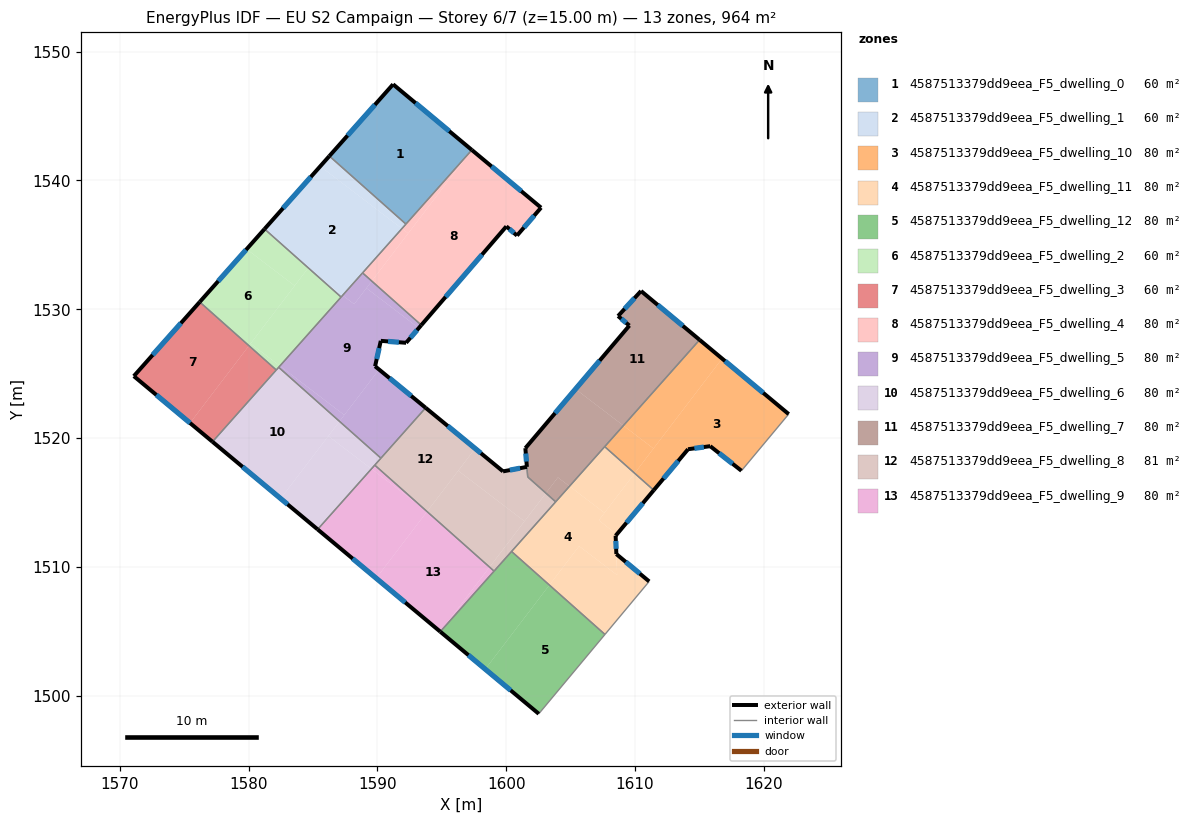
=== STOREY PLAN SPEC (per zone: floor XY polygon, exterior-wall plan segments, windows/doors) ===
zone 1: 4587513379dd9eea_F5_dwelling_0  (60.3 m²)
  floor: (1597.33, 1542.37) (1597.32, 1542.36) (1592.22, 1536.61) (1586.27, 1541.90) (1591.22, 1547.47)
  exterior wall: (1591.22, 1547.47) – (1586.27, 1541.90)  [7.5 m]
    window: (1589.81, 1545.88) – (1587.68, 1543.49)  [4.1 m²]
  exterior wall: (1597.33, 1542.37) – (1591.22, 1547.47)  [8.0 m]
    window: (1595.59, 1543.83) – (1592.97, 1546.01)  [4.4 m²]
  interior walls: 2
zone 2: 4587513379dd9eea_F5_dwelling_1  (60.3 m²)
  floor: (1591.90, 1536.26) (1587.30, 1531.08) (1585.44, 1532.50) (1581.24, 1536.23) (1585.56, 1541.10)
  floor: (1592.22, 1536.61) (1591.90, 1536.26) (1585.56, 1541.10) (1586.27, 1541.90)
  floor: (1587.30, 1531.08) (1587.18, 1530.95) (1585.44, 1532.50)
  exterior wall: (1586.27, 1541.90) – (1581.24, 1536.23)  [7.6 m]
    window: (1584.83, 1540.28) – (1582.68, 1537.85)  [4.2 m²]
  interior walls: 4
zone 3: 4587513379dd9eea_F5_dwelling_10  (80.3 m²)
  floor: (1621.93, 1521.86) (1618.27, 1517.46) (1615.84, 1519.37) (1614.12, 1519.13) (1611.46, 1515.95) (1609.97, 1517.27) (1616.76, 1526.17)
  floor: (1616.76, 1526.17) (1611.44, 1519.19) (1609.10, 1520.97) (1615.02, 1527.63)
  floor: (1611.44, 1519.19) (1609.97, 1517.27) (1607.65, 1519.34) (1609.10, 1520.97)
  exterior wall: (1611.46, 1515.95) – (1614.12, 1519.13)  [4.1 m]
    window: (1612.22, 1516.86) – (1613.36, 1518.23)  [2.3 m²]
  exterior wall: (1621.93, 1521.86) – (1615.02, 1527.63)  [9.0 m]
    window: (1619.96, 1523.51) – (1616.99, 1525.98)  [5.0 m²]
  exterior wall: (1615.84, 1519.37) – (1618.27, 1517.46)  [3.1 m]
    window: (1616.53, 1518.83) – (1617.57, 1518.01)  [1.7 m²]
  exterior wall: (1614.12, 1519.13) – (1615.84, 1519.37)  [1.7 m]
    window: (1614.61, 1519.20) – (1615.35, 1519.30)  [1.0 m²]
  interior walls: 3
zone 4: 4587513379dd9eea_F5_dwelling_11  (80.3 m²)
  floor: (1607.63, 1514.20) (1607.19, 1513.62) (1608.58, 1512.52) (1608.50, 1512.42) (1608.55, 1511.00) (1608.61, 1509.36) (1605.66, 1511.62) (1603.35, 1508.59) (1600.42, 1511.20) (1604.92, 1516.26)
  floor: (1608.55, 1511.00) (1611.10, 1508.87) (1607.67, 1504.75) (1603.35, 1508.59) (1605.66, 1511.62) (1608.61, 1509.36)
  floor: (1609.97, 1517.27) (1607.63, 1514.20) (1604.92, 1516.26) (1607.65, 1519.34)
  floor: (1611.46, 1515.95) (1608.58, 1512.52) (1607.19, 1513.62) (1609.97, 1517.27)
  exterior wall: (1608.50, 1512.42) – (1611.46, 1515.95)  [4.6 m]
    window: (1609.34, 1513.43) – (1610.61, 1514.94)  [2.5 m²]
  exterior wall: (1608.55, 1511.00) – (1608.50, 1512.42)  [1.4 m]
    window: (1608.54, 1511.40) – (1608.51, 1512.01)  [0.8 m²]
  exterior wall: (1611.10, 1508.87) – (1608.55, 1511.00)  [3.3 m]
    window: (1610.37, 1509.48) – (1609.28, 1510.39)  [1.8 m²]
  interior walls: 5
zone 5: 4587513379dd9eea_F5_dwelling_12  (80.3 m²)
  floor: (1607.67, 1504.75) (1602.53, 1498.59) (1598.38, 1502.06) (1603.35, 1508.59)
  floor: (1603.35, 1508.59) (1598.38, 1502.06) (1594.88, 1504.97) (1600.42, 1511.20)
  exterior wall: (1594.88, 1504.97) – (1602.53, 1498.59)  [10.0 m]
    window: (1597.07, 1503.15) – (1600.35, 1500.42)  [5.5 m²]
  interior walls: 4
zone 6: 4587513379dd9eea_F5_dwelling_2  (60.3 m²)
  floor: (1582.43, 1525.60) (1582.15, 1525.29) (1580.03, 1527.17) (1580.16, 1527.34)
  floor: (1583.58, 1531.83) (1580.03, 1527.17) (1576.21, 1530.57) (1579.85, 1534.67)
  floor: (1585.44, 1532.50) (1587.18, 1530.95) (1582.43, 1525.60) (1580.16, 1527.34) (1584.59, 1533.15)
  floor: (1584.59, 1533.15) (1583.58, 1531.83) (1579.85, 1534.67) (1581.24, 1536.23) (1585.44, 1532.50)
  exterior wall: (1581.24, 1536.23) – (1576.21, 1530.57)  [7.6 m]
    window: (1579.80, 1534.61) – (1577.64, 1532.19)  [4.2 m²]
  interior walls: 4
zone 7: 4587513379dd9eea_F5_dwelling_3  (60.3 m²)
  floor: (1580.03, 1527.17) (1575.45, 1521.17) (1571.09, 1524.81) (1576.21, 1530.57)
  floor: (1582.15, 1525.29) (1577.20, 1519.72) (1575.45, 1521.17) (1580.03, 1527.17)
  exterior wall: (1571.09, 1524.81) – (1577.20, 1519.71)  [8.0 m]
    window: (1572.84, 1523.35) – (1575.45, 1521.17)  [4.4 m²]
  exterior wall: (1576.21, 1530.57) – (1571.09, 1524.81)  [7.7 m]
    window: (1574.74, 1528.92) – (1572.55, 1526.46)  [4.2 m²]
  interior walls: 2
zone 8: 4587513379dd9eea_F5_dwelling_4  (80.3 m²)
  floor: (1602.71, 1537.89) (1600.84, 1535.72) (1600.01, 1536.44) (1593.41, 1528.77) (1589.57, 1532.19) (1597.32, 1542.36) (1597.33, 1542.37)
  floor: (1592.39, 1535.89) (1589.57, 1532.19) (1588.85, 1532.83) (1591.90, 1536.26)
  floor: (1597.32, 1542.36) (1592.39, 1535.89) (1591.90, 1536.26)
  exterior wall: (1602.71, 1537.89) – (1597.33, 1542.37)  [7.0 m]
    window: (1601.17, 1539.17) – (1598.87, 1541.09)  [3.9 m²]
  exterior wall: (1600.84, 1535.72) – (1602.71, 1537.89)  [2.9 m]
    window: (1601.37, 1536.34) – (1602.17, 1537.27)  [1.6 m²]
  exterior wall: (1600.01, 1536.44) – (1600.84, 1535.72)  [1.1 m]
    window: (1600.25, 1536.23) – (1600.60, 1535.93)  [0.6 m²]
  exterior wall: (1593.41, 1528.77) – (1600.01, 1536.44)  [10.1 m]
    window: (1595.30, 1530.96) – (1598.13, 1534.25)  [5.6 m²]
  interior walls: 3
zone 9: 4587513379dd9eea_F5_dwelling_5  (80.3 m²)
  floor: (1593.21, 1528.54) (1592.23, 1527.40) (1590.26, 1527.55) (1589.82, 1525.58) (1590.13, 1525.32) (1587.43, 1521.79) (1582.43, 1525.60) (1587.30, 1531.08) (1588.20, 1530.39) (1589.15, 1531.64)
  floor: (1593.75, 1522.35) (1590.27, 1518.44) (1587.06, 1521.30) (1590.13, 1525.32)
  floor: (1593.41, 1528.77) (1593.21, 1528.54) (1589.15, 1531.64) (1589.57, 1532.19)
  floor: (1587.43, 1521.79) (1587.06, 1521.30) (1582.34, 1525.50) (1582.43, 1525.60)
  floor: (1589.57, 1532.19) (1588.20, 1530.39) (1587.30, 1531.08) (1588.85, 1532.83)
  exterior wall: (1593.75, 1522.35) – (1589.82, 1525.58)  [5.1 m]
    window: (1592.63, 1523.27) – (1590.94, 1524.66)  [2.8 m²]
  exterior wall: (1592.23, 1527.40) – (1593.41, 1528.77)  [1.8 m]
    window: (1592.57, 1527.79) – (1593.07, 1528.38)  [1.0 m²]
  exterior wall: (1590.26, 1527.55) – (1592.23, 1527.40)  [2.0 m]
    window: (1590.83, 1527.51) – (1591.67, 1527.44)  [1.1 m²]
  exterior wall: (1589.82, 1525.58) – (1590.26, 1527.55)  [2.0 m]
    window: (1589.95, 1526.14) – (1590.14, 1526.99)  [1.1 m²]
  interior walls: 5
zone 10: 4587513379dd9eea_F5_dwelling_6  (80.3 m²)
  floor: (1587.06, 1521.30) (1582.49, 1515.31) (1577.20, 1519.72) (1582.34, 1525.50)
  floor: (1590.27, 1518.44) (1589.54, 1517.61) (1586.19, 1520.16) (1587.06, 1521.30)
  floor: (1589.54, 1517.61) (1585.36, 1512.91) (1582.49, 1515.31) (1586.19, 1520.16)
  exterior wall: (1577.20, 1519.71) – (1585.36, 1512.91)  [10.6 m]
    window: (1579.53, 1517.77) – (1583.03, 1514.86)  [5.9 m²]
  interior walls: 5
zone 11: 4587513379dd9eea_F5_dwelling_7  (80.1 m²)
  floor: (1609.10, 1520.97) (1604.92, 1516.26) (1604.02, 1516.95) (1603.09, 1515.73) (1601.67, 1516.98) (1601.49, 1519.22) (1605.38, 1523.81)
  floor: (1615.02, 1527.63) (1609.10, 1520.97) (1605.38, 1523.81) (1609.56, 1528.74) (1608.68, 1529.47) (1610.47, 1531.42)
  floor: (1604.92, 1516.26) (1603.84, 1515.05) (1603.09, 1515.73) (1604.02, 1516.95)
  exterior wall: (1609.56, 1528.74) – (1601.49, 1519.22)  [12.5 m]
    window: (1607.26, 1526.02) – (1603.80, 1521.94)  [6.9 m²]
  exterior wall: (1608.68, 1529.47) – (1609.56, 1528.74)  [1.1 m]
    window: (1608.94, 1529.26) – (1609.31, 1528.95)  [0.6 m²]
  exterior wall: (1610.47, 1531.42) – (1608.68, 1529.47)  [2.6 m]
    window: (1609.96, 1530.86) – (1609.19, 1530.03)  [1.5 m²]
  exterior wall: (1615.02, 1527.63) – (1610.47, 1531.42)  [5.9 m]
    window: (1613.72, 1528.71) – (1611.77, 1530.34)  [3.3 m²]
  exterior wall: (1601.49, 1519.22) – (1601.61, 1517.76)  [1.5 m]
    window: (1601.52, 1518.80) – (1601.57, 1518.18)  [0.8 m²]
  interior walls: 4
zone 12: 4587513379dd9eea_F5_dwelling_8  (80.6 m²)
  floor: (1597.59, 1519.19) (1593.87, 1514.31) (1593.68, 1514.45) (1589.80, 1517.90) (1593.75, 1522.35)
  floor: (1601.61, 1517.76) (1601.67, 1516.98) (1603.09, 1515.73) (1601.42, 1513.54) (1596.28, 1517.47) (1597.59, 1519.19) (1599.75, 1517.42)
  floor: (1601.42, 1513.54) (1598.71, 1509.98) (1593.86, 1514.29) (1596.28, 1517.47)
  floor: (1603.84, 1515.05) (1599.06, 1509.67) (1598.71, 1509.98) (1603.09, 1515.73)
  exterior wall: (1599.75, 1517.42) – (1593.75, 1522.35)  [7.8 m]
    window: (1598.04, 1518.83) – (1595.46, 1520.94)  [4.3 m²]
  exterior wall: (1601.61, 1517.76) – (1599.75, 1517.42)  [1.9 m]
    window: (1601.08, 1517.66) – (1600.28, 1517.51)  [1.0 m²]
  interior walls: 7
zone 13: 4587513379dd9eea_F5_dwelling_9  (80.3 m²)
  floor: (1598.71, 1509.98) (1594.88, 1504.97) (1589.91, 1509.12) (1593.86, 1514.29)
  floor: (1593.68, 1514.45) (1593.86, 1514.29) (1589.91, 1509.12) (1585.36, 1512.91) (1589.54, 1517.61)
  floor: (1593.68, 1514.45) (1589.54, 1517.61) (1589.80, 1517.90)
  floor: (1599.06, 1509.67) (1594.89, 1504.98) (1598.71, 1509.98)
  exterior wall: (1585.36, 1512.91) – (1594.88, 1504.97)  [12.4 m]
    window: (1588.08, 1510.64) – (1592.16, 1507.24)  [6.8 m²]
  interior walls: 3

=== DERIVED (storey summary) ===
Building: EU S2 Campaign
Storey: 6 of 7  (floor level z = 15.00 m)
Storey gross floor area: 964.0 m²
Zones on this storey: 13
  - 4587513379dd9eea_F5_dwelling_0: floor 60.3 m²; exterior wall 15.4 m (46.2 m²); 2 window(s) 8.5 m²; WWR 18.4%
  - 4587513379dd9eea_F5_dwelling_1: floor 60.3 m²; exterior wall 7.6 m (22.7 m²); 1 window(s) 4.2 m²; WWR 18.4%
  - 4587513379dd9eea_F5_dwelling_10: floor 80.3 m²; exterior wall 18.0 m (53.9 m²); 4 window(s) 9.9 m²; WWR 18.4%
  - 4587513379dd9eea_F5_dwelling_11: floor 80.3 m²; exterior wall 9.4 m (28.1 m²); 3 window(s) 5.2 m²; WWR 18.4%
  - 4587513379dd9eea_F5_dwelling_12: floor 80.3 m²; exterior wall 10.0 m (29.9 m²); 1 window(s) 5.5 m²; WWR 18.4%
  - 4587513379dd9eea_F5_dwelling_2: floor 60.3 m²; exterior wall 7.6 m (22.7 m²); 1 window(s) 4.2 m²; WWR 18.4%
  - 4587513379dd9eea_F5_dwelling_3: floor 60.3 m²; exterior wall 15.7 m (47.0 m²); 2 window(s) 8.6 m²; WWR 18.4%
  - 4587513379dd9eea_F5_dwelling_4: floor 80.3 m²; exterior wall 21.1 m (63.2 m²); 4 window(s) 11.6 m²; WWR 18.4%
  - 4587513379dd9eea_F5_dwelling_5: floor 80.3 m²; exterior wall 10.9 m (32.7 m²); 4 window(s) 6.0 m²; WWR 18.4%
  - 4587513379dd9eea_F5_dwelling_6: floor 80.3 m²; exterior wall 10.6 m (31.9 m²); 1 window(s) 5.9 m²; WWR 18.4%
  - 4587513379dd9eea_F5_dwelling_7: floor 80.1 m²; exterior wall 23.6 m (70.9 m²); 5 window(s) 13.0 m²; WWR 18.4%
  - 4587513379dd9eea_F5_dwelling_8: floor 80.6 m²; exterior wall 9.7 m (29.0 m²); 2 window(s) 5.3 m²; WWR 18.4%
  - 4587513379dd9eea_F5_dwelling_9: floor 80.3 m²; exterior wall 12.4 m (37.2 m²); 1 window(s) 6.8 m²; WWR 18.4%
Zone adjacency (shared interzone walls):
  - 4587513379dd9eea_F5_dwelling_0 ↔ 4587513379dd9eea_F5_dwelling_1
  - 4587513379dd9eea_F5_dwelling_0 ↔ 4587513379dd9eea_F5_dwelling_4
  - 4587513379dd9eea_F5_dwelling_1 ↔ 4587513379dd9eea_F5_dwelling_2
  - 4587513379dd9eea_F5_dwelling_1 ↔ 4587513379dd9eea_F5_dwelling_4
  - 4587513379dd9eea_F5_dwelling_1 ↔ 4587513379dd9eea_F5_dwelling_5
  - 4587513379dd9eea_F5_dwelling_10 ↔ 4587513379dd9eea_F5_dwelling_11
  - 4587513379dd9eea_F5_dwelling_10 ↔ 4587513379dd9eea_F5_dwelling_7
  - 4587513379dd9eea_F5_dwelling_11 ↔ 4587513379dd9eea_F5_dwelling_12
  - 4587513379dd9eea_F5_dwelling_11 ↔ 4587513379dd9eea_F5_dwelling_7
  - 4587513379dd9eea_F5_dwelling_11 ↔ 4587513379dd9eea_F5_dwelling_8
  - 4587513379dd9eea_F5_dwelling_12 ↔ 4587513379dd9eea_F5_dwelling_8
  - 4587513379dd9eea_F5_dwelling_12 ↔ 4587513379dd9eea_F5_dwelling_9
  - 4587513379dd9eea_F5_dwelling_2 ↔ 4587513379dd9eea_F5_dwelling_3
  - 4587513379dd9eea_F5_dwelling_2 ↔ 4587513379dd9eea_F5_dwelling_5
  - 4587513379dd9eea_F5_dwelling_2 ↔ 4587513379dd9eea_F5_dwelling_6
  - 4587513379dd9eea_F5_dwelling_3 ↔ 4587513379dd9eea_F5_dwelling_6
  - 4587513379dd9eea_F5_dwelling_4 ↔ 4587513379dd9eea_F5_dwelling_5
  - 4587513379dd9eea_F5_dwelling_5 ↔ 4587513379dd9eea_F5_dwelling_6
  - 4587513379dd9eea_F5_dwelling_5 ↔ 4587513379dd9eea_F5_dwelling_8
  - 4587513379dd9eea_F5_dwelling_6 ↔ 4587513379dd9eea_F5_dwelling_8
  - 4587513379dd9eea_F5_dwelling_6 ↔ 4587513379dd9eea_F5_dwelling_9
  - 4587513379dd9eea_F5_dwelling_7 ↔ 4587513379dd9eea_F5_dwelling_8
  - 4587513379dd9eea_F5_dwelling_8 ↔ 4587513379dd9eea_F5_dwelling_9